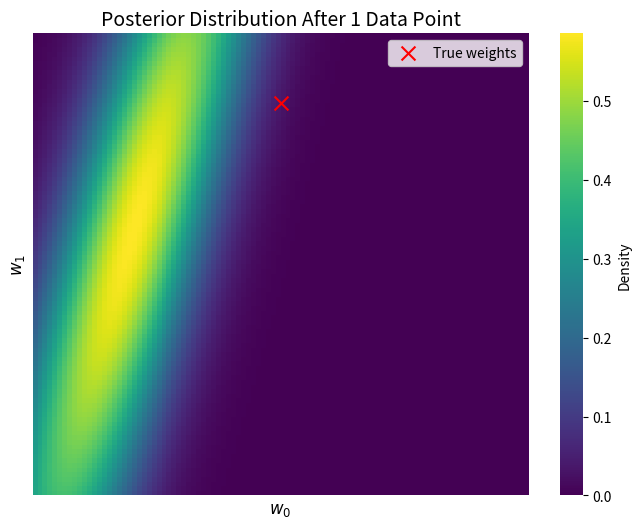
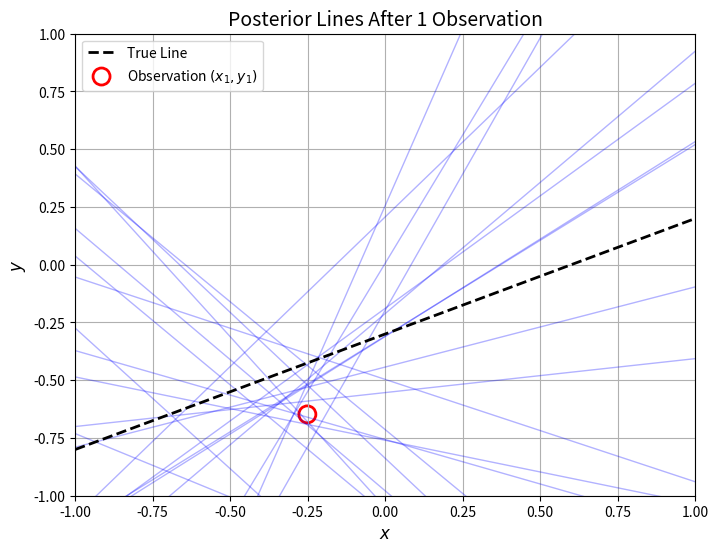

These charts were generated, in order, by the following Python code:
import numpy as np
import matplotlib.pyplot as plt
import seaborn as sns
from scipy.stats import multivariate_normal

# Parameters
alpha = 2.0       
beta = 25.0       
w_true = np.array([-0.3, 0.5])  

# first data point (x1, y1)
np.random.seed(42)
x1 = np.random.uniform(-1, 1)
y1 = w_true[0] + w_true[1] * x1 + np.random.normal(0, 0.2)

#  matrix for single data point
Phi = np.array([[1, x1]])  # Shape (1,2)

# Posterior calculations
S_inv = (1/alpha) * np.eye(2) + beta * Phi.T @ Phi
S = np.linalg.inv(S_inv)
m = beta * S @ Phi.T * y1  


# 1. Posterior heatmap
w0_grid, w1_grid = np.meshgrid(np.linspace(-1, 1, 100), np.linspace(-1, 1, 100))
positions = np.dstack((w0_grid, w1_grid))
posterior_pdf = multivariate_normal(m.flatten(), S).pdf(positions)

plt.figure(figsize=(8, 6))
plt.title("Posterior Distribution After 1 Data Point", fontsize=14)
sns.heatmap(posterior_pdf, cmap="viridis", 
           xticklabels=False, yticklabels=False,
           cbar_kws={"label": "Density"})

# Corrected coordinate mapping 
plt.scatter([50], [50 + (w_true[0] + 1) * 50],  
           c='red', marker='x', s=100, label="True weights")

plt.xlabel(r"$w_0$", fontsize=12)
plt.ylabel(r"$w_1$", fontsize=12)
plt.gca().invert_yaxis()
plt.legend()
plt.show()


# Sample from posterior
w_samples = np.random.multivariate_normal(m.flatten(), S, 20)

# Plot configuration
x_plot = np.linspace(-1, 1, 100)
plt.figure(figsize=(8, 6))
plt.title("Posterior Lines After 1 Observation", fontsize=14)
plt.xlim(-1, 1)
plt.ylim(-1, 1)
plt.xlabel(r"$x$", fontsize=12)
plt.ylabel(r"$y$", fontsize=12)

# Plot sampled lines
for w0, w1 in w_samples:
    plt.plot(x_plot, w0 + w1*x_plot, lw=1, alpha=0.3, color='blue')

# Plot ground truth line
plt.plot(x_plot, w_true[0] + w_true[1]*x_plot, 'k--', lw=2, label="True Line")

# Plot observation (red circle)
plt.scatter([x1], [y1], 
           s=150, 
           c='none',          
           edgecolor='red',    
           linewidths=2,       
           marker='o',       
           label="Observation $(x_1, y_1)$")

plt.grid(True)
plt.legend()
plt.show()